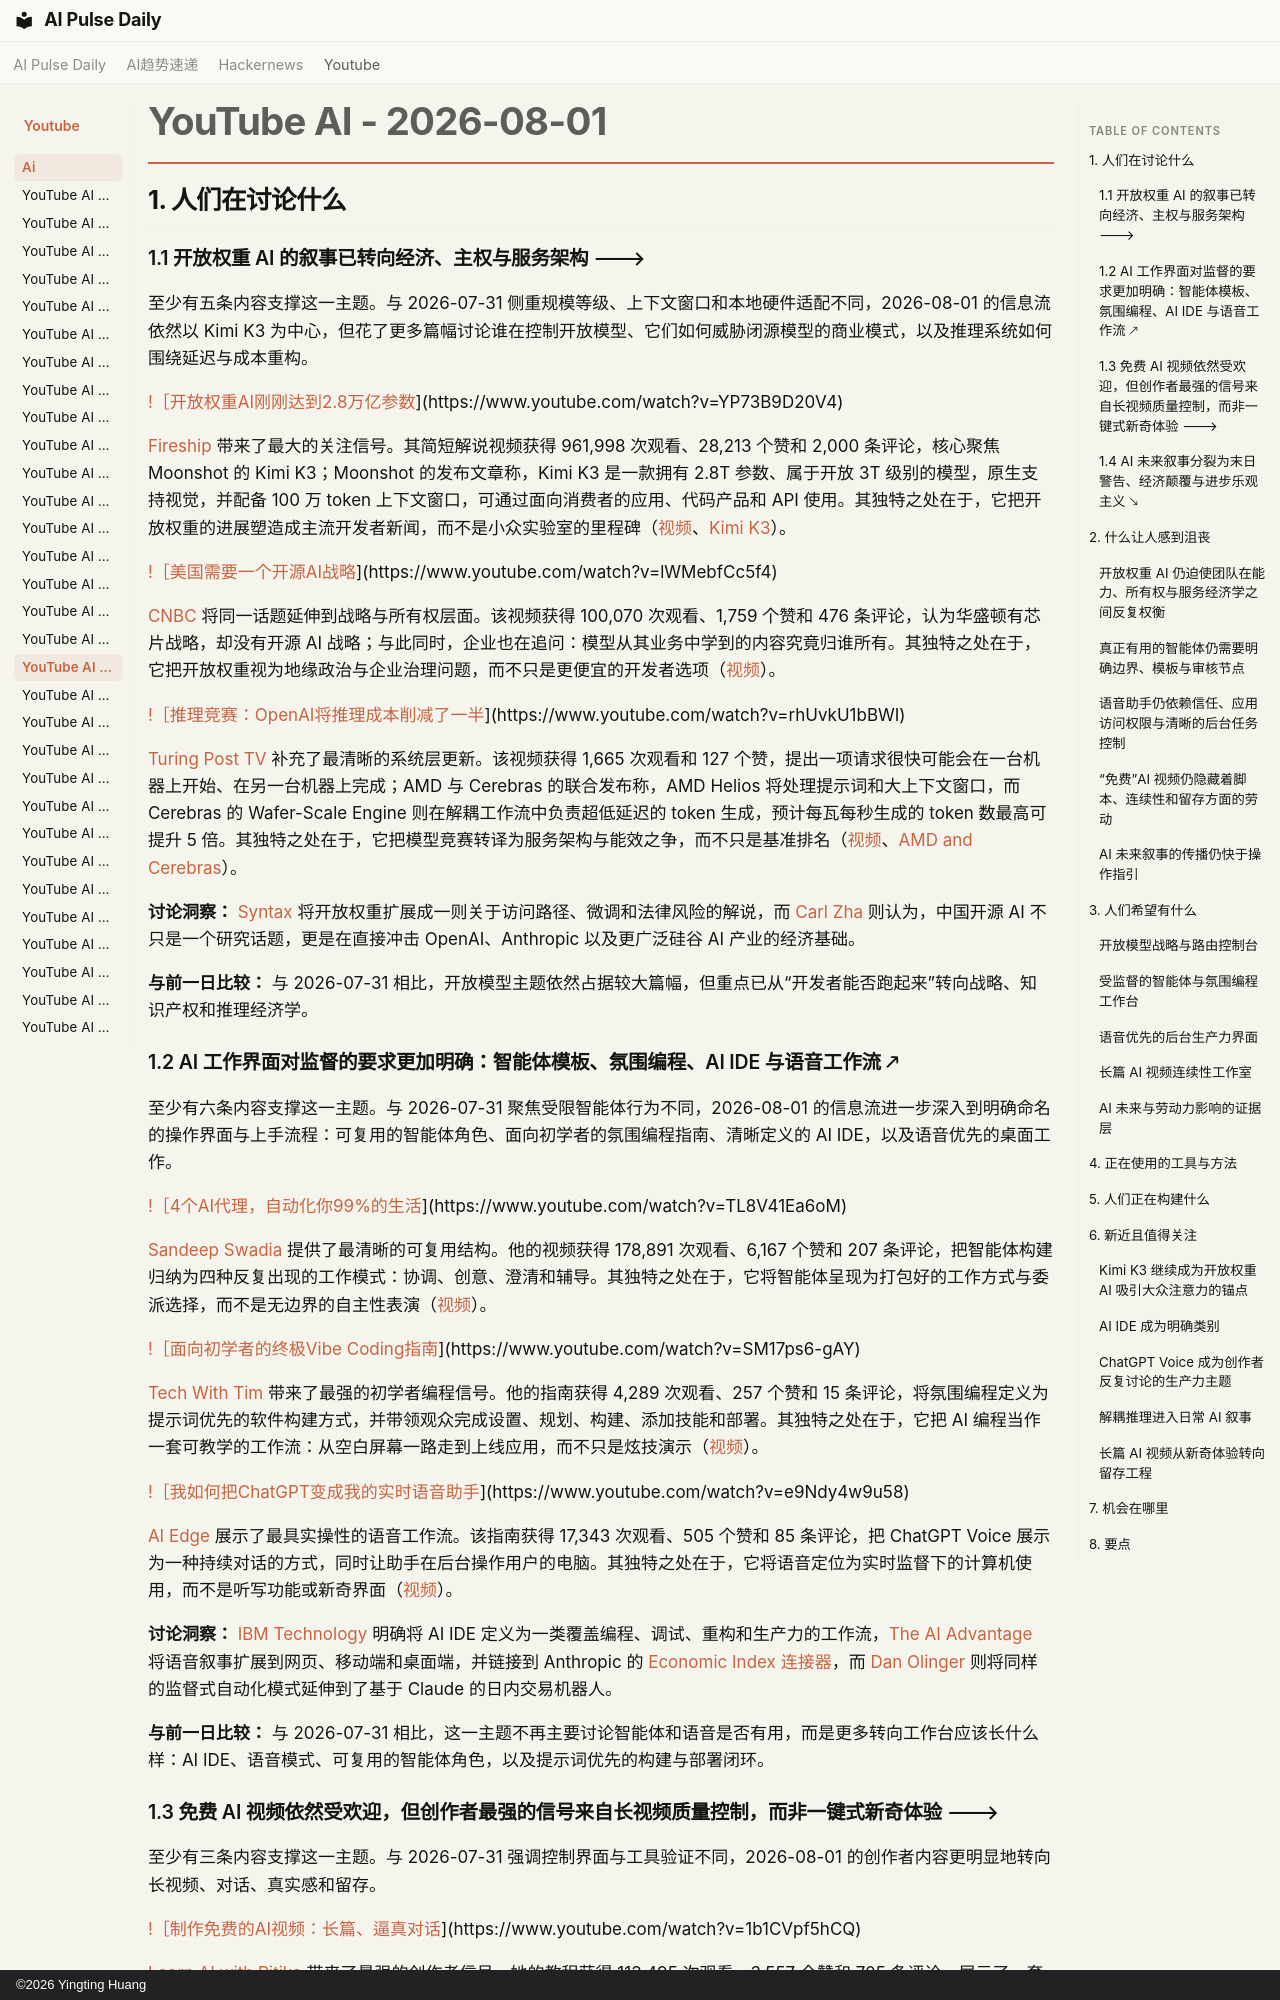

repository: vibewatch/vibewatch.github.io · page: youtube/ai/2026-08-01.zh/index.html · generator: mkdocs · copyright: ©2026 Yingting Huang

# YouTube AI - 2026-08-01

## 1. 人们在讨论什么

### 1.1 开放权重 AI 的叙事已转向经济、主权与服务架构 🡒

至少有五条内容支撑这一主题。与 2026-07-31 侧重规模等级、上下文窗口和本地硬件适配不同，2026-08-01 的信息流依然以 Kimi K3 为中心，但花了更多篇幅讨论谁在控制开放模型、它们如何威胁闭源模型的商业模式，以及推理系统如何围绕延迟与成本重构。

[!［开放权重AI刚刚达到2.8万亿参数](https://i.ytimg.com/vi/YP73B9D20V4/maxresdefault.jpg)](https://www.youtube.com/watch?v=YP73B9D20V4)

[Fireship](https://www.youtube.com/channel/UCsBjURrPoezykLs9EqgamOA) 带来了最大的关注信号。其简短解说视频获得 961,998 次观看、28,213 个赞和 2,000 条评论，核心聚焦 Moonshot 的 Kimi K3；Moonshot 的发布文章称，Kimi K3 是一款拥有 2.8T 参数、属于开放 3T 级别的模型，原生支持视觉，并配备 100 万 token 上下文窗口，可通过面向消费者的应用、代码产品和 API 使用。其独特之处在于，它把开放权重的进展塑造成主流开发者新闻，而不是小众实验室的里程碑（[视频](https://www.youtube.com/watch?v=YP73B9D20V4)、[Kimi K3](https://www.kimi.com/blog/kimi-k3)）。

[!［美国需要一个开源AI战略](https://i.ytimg.com/vi/lWMebfCc5f4/maxresdefault.jpg)](https://www.youtube.com/watch?v=lWMebfCc5f4)

[CNBC](https://www.youtube.com/channel/UCvJJ_dzjViJCoLf5uKUTwoA) 将同一话题延伸到战略与所有权层面。该视频获得 100,070 次观看、1,759 个赞和 476 条评论，认为华盛顿有芯片战略，却没有开源 AI 战略；与此同时，企业也在追问：模型从其业务中学到的内容究竟归谁所有。其独特之处在于，它把开放权重视为地缘政治与企业治理问题，而不只是更便宜的开发者选项（[视频](https://www.youtube.com/watch?v=lWMebfCc5f4)）。

[!［推理竞赛：OpenAI将推理成本削减了一半](https://i.ytimg.com/vi/rhUvkU1bBWI/maxresdefault.jpg)](https://www.youtube.com/watch?v=rhUvkU1bBWI)

[Turing Post TV](https://www.youtube.com/channel/UC5M-w62kRmrD3-Saf-qGTug) 补充了最清晰的系统层更新。该视频获得 1,665 次观看和 127 个赞，提出一项请求很快可能会在一台机器上开始、在另一台机器上完成；AMD 与 Cerebras 的联合发布称，AMD Helios 将处理提示词和大上下文窗口，而 Cerebras 的 Wafer-Scale Engine 则在解耦工作流中负责超低延迟的 token 生成，预计每瓦每秒生成的 token 数最高可提升 5 倍。其独特之处在于，它把模型竞赛转译为服务架构与能效之争，而不只是基准排名（[视频](https://www.youtube.com/watch?v=rhUvkU1bBWI)、[AMD and Cerebras](https://ir.amd.com/news-events/press-releases/detail/1293/amd-and-cerebras-announce-industry-leading-ultra-low-latency-and-high-throughput-ai-inference-solution)）。

**讨论洞察：** [Syntax](https://www.youtube.com/watch?v=a-Lj9moBlqE) 将开放权重扩展成一则关于访问路径、微调和法律风险的解说，而 [Carl Zha](https://www.youtube.com/watch?v=-_4dXZvJvTc) 则认为，中国开源 AI 不只是一个研究话题，更是在直接冲击 OpenAI、Anthropic 以及更广泛硅谷 AI 产业的经济基础。

**与前一日比较：** 与 2026-07-31 相比，开放模型主题依然占据较大篇幅，但重点已从“开发者能否跑起来”转向战略、知识产权和推理经济学。

### 1.2 AI 工作界面对监督的要求更加明确：智能体模板、氛围编程、AI IDE 与语音工作流 🡕

至少有六条内容支撑这一主题。与 2026-07-31 聚焦受限智能体行为不同，2026-08-01 的信息流进一步深入到明确命名的操作界面与上手流程：可复用的智能体角色、面向初学者的氛围编程指南、清晰定义的 AI IDE，以及语音优先的桌面工作。

[!［4个AI代理，自动化你99%的生活](https://i.ytimg.com/vi/TL8V41Ea6oM/maxresdefault.jpg)](https://www.youtube.com/watch?v=TL8V41Ea6oM)

[Sandeep Swadia](https://www.youtube.com/channel/UC4ZVkG3RQPzvZk7alIVjcCg) 提供了最清晰的可复用结构。他的视频获得 178,891 次观看、6,167 个赞和 207 条评论，把智能体构建归纳为四种反复出现的工作模式：协调、创意、澄清和辅导。其独特之处在于，它将智能体呈现为打包好的工作方式与委派选择，而不是无边界的自主性表演（[视频](https://www.youtube.com/watch?v=TL8V41Ea6oM)）。

[!［面向初学者的终极Vibe Coding指南](https://i.ytimg.com/vi/SM17ps6-gAY/maxresdefault.jpg)](https://www.youtube.com/watch?v=SM17ps6-gAY)

[Tech With Tim](https://www.youtube.com/channel/UC4JX40jDee_tINbkjycV4Sg) 带来了最强的初学者编程信号。他的指南获得 4,289 次观看、257 个赞和 15 条评论，将氛围编程定义为提示词优先的软件构建方式，并带领观众完成设置、规划、构建、添加技能和部署。其独特之处在于，它把 AI 编程当作一套可教学的工作流：从空白屏幕一路走到上线应用，而不只是炫技演示（[视频](https://www.youtube.com/watch?v=SM17ps6-gAY)）。

[!［我如何把ChatGPT变成我的实时语音助手](https://i.ytimg.com/vi/e9Ndy4w9u58/maxresdefault.jpg)](https://www.youtube.com/watch?v=e9Ndy4w9u58)

[AI Edge](https://www.youtube.com/channel/UC-PQKtrPhk3JXyjUleBLgQQ) 展示了最具实操性的语音工作流。该指南获得 17,343 次观看、505 个赞和 85 条评论，把 ChatGPT Voice 展示为一种持续对话的方式，同时让助手在后台操作用户的电脑。其独特之处在于，它将语音定位为实时监督下的计算机使用，而不是听写功能或新奇界面（[视频](https://www.youtube.com/watch?v=e9Ndy4w9u58)）。

**讨论洞察：** [IBM Technology](https://www.youtube.com/watch?v=fWZylhIHF9w) 明确将 AI IDE 定义为一类覆盖编程、调试、重构和生产力的工作流，[The AI Advantage](https://www.youtube.com/watch?v=UIKgq0LBfws) 将语音叙事扩展到网页、移动端和桌面端，并链接到 Anthropic 的 [Economic Index 连接器](https://www.anthropic.com/news/anthropic-economic-index-connector)，而 [Dan Olinger](https://www.youtube.com/watch?v=8b0uohq-0OY) 则将同样的监督式自动化模式延伸到了基于 Claude 的日内交易机器人。

**与前一日比较：** 与 2026-07-31 相比，这一主题不再主要讨论智能体和语音是否有用，而是更多转向工作台应该长什么样：AI IDE、语音模式、可复用的智能体角色，以及提示词优先的构建与部署闭环。
